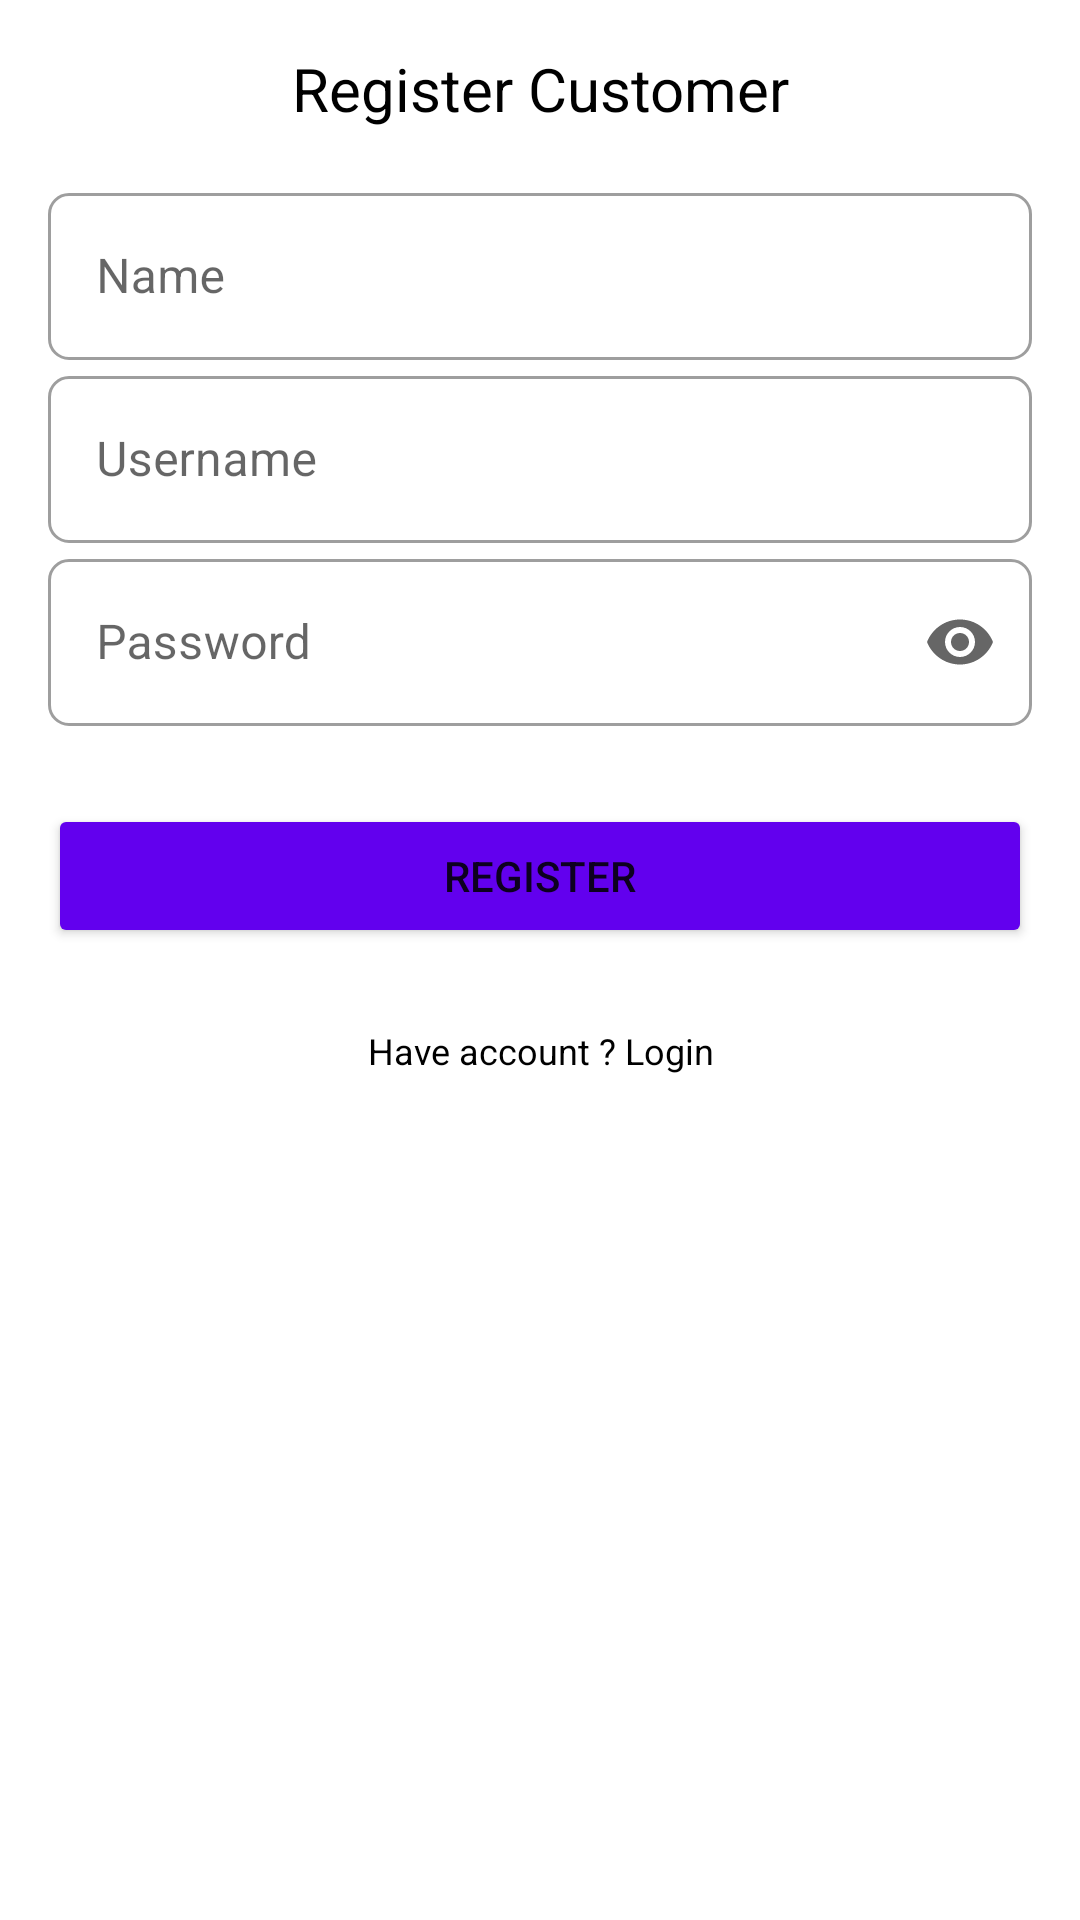

Reconstruct the res/layout file that produces this screen, plus the resources it refers to.
<!-- AndroidManifest.xml: application theme Theme.OjolApp -->
<!-- res/layout/fragment_register_customer.xml -->
<?xml version="1.0" encoding="utf-8"?>
<androidx.constraintlayout.widget.ConstraintLayout xmlns:android="http://schemas.android.com/apk/res/android"
    xmlns:app="http://schemas.android.com/apk/res-auto"
    xmlns:tools="http://schemas.android.com/tools"
    android:layout_width="match_parent"
    android:layout_height="match_parent"
    tools:context=".ui.register.customer.RegisterCustomerFragment">

    <TextView
        android:id="@+id/textView"
        android:layout_width="match_parent"
        android:layout_height="wrap_content"
        android:layout_margin="16dp"
        android:gravity="center"
        android:text="@string/register_customer"
        android:textColor="@color/black"
        android:textSize="20sp"
        app:layout_constraintStart_toStartOf="parent"
        app:layout_constraintTop_toTopOf="parent" />

    <com.google.android.material.textfield.TextInputLayout
        android:id="@+id/textInputLayout1"
        style="@style/Widget.MaterialComponents.TextInputLayout.OutlinedBox"
        android:layout_width="0dp"
        android:layout_height="wrap_content"
        android:layout_marginTop="16dp"
        android:hint="@string/name"
        app:boxCornerRadiusBottomEnd="7dp"
        app:boxCornerRadiusBottomStart="7dp"
        app:boxCornerRadiusTopEnd="7dp"
        app:boxCornerRadiusTopStart="7dp"
        app:layout_constraintEnd_toEndOf="@+id/textView"
        app:layout_constraintStart_toStartOf="@+id/textView"
        app:layout_constraintTop_toBottomOf="@+id/textView">

        <com.google.android.material.textfield.TextInputEditText
            android:id="@+id/edt_name"
            android:layout_width="match_parent"
            android:layout_height="wrap_content"
            android:imeOptions="actionNext"
            android:inputType="text" />

    </com.google.android.material.textfield.TextInputLayout>

    <com.google.android.material.textfield.TextInputLayout
        android:id="@+id/textInputLayout2"
        style="@style/Widget.MaterialComponents.TextInputLayout.OutlinedBox"
        android:layout_width="0dp"
        android:layout_height="wrap_content"
        android:hint="@string/username"
        app:boxCornerRadiusBottomEnd="7dp"
        app:boxCornerRadiusBottomStart="7dp"
        app:boxCornerRadiusTopEnd="7dp"
        app:boxCornerRadiusTopStart="7dp"
        app:layout_constraintEnd_toEndOf="@+id/textInputLayout1"
        app:layout_constraintStart_toStartOf="@+id/textInputLayout1"
        app:layout_constraintTop_toBottomOf="@+id/textInputLayout1">

        <com.google.android.material.textfield.TextInputEditText
            android:id="@+id/edt_username"
            android:layout_width="match_parent"
            android:layout_height="wrap_content"
            android:imeOptions="actionNext"
            android:inputType="text" />

    </com.google.android.material.textfield.TextInputLayout>

    <com.google.android.material.textfield.TextInputLayout
        android:id="@+id/textInputLayout3"
        style="@style/Widget.MaterialComponents.TextInputLayout.OutlinedBox"
        android:layout_width="0dp"
        android:layout_height="wrap_content"
        android:hint="@string/password"
        app:boxCornerRadiusBottomEnd="7dp"
        app:boxCornerRadiusBottomStart="7dp"
        app:boxCornerRadiusTopEnd="7dp"
        app:boxCornerRadiusTopStart="7dp"
        app:endIconMode="password_toggle"
        app:layout_constraintEnd_toEndOf="@+id/textView"
        app:layout_constraintStart_toStartOf="@+id/textView"
        app:layout_constraintTop_toBottomOf="@+id/textInputLayout2">

        <com.google.android.material.textfield.TextInputEditText
            android:id="@+id/edt_password"
            android:layout_width="match_parent"
            android:layout_height="wrap_content"
            android:imeOptions="actionNext"
            android:inputType="textPassword" />

    </com.google.android.material.textfield.TextInputLayout>

    <ProgressBar
        android:id="@+id/progress_circular"
        android:layout_width="0dp"
        android:layout_height="wrap_content"
        android:layout_marginTop="16dp"
        android:indeterminateTint="@color/teal_200"
        android:visibility="gone"
        app:layout_constraintBottom_toTopOf="@+id/tv_login"
        app:layout_constraintEnd_toEndOf="@+id/textInputLayout3"
        app:layout_constraintStart_toStartOf="@+id/textInputLayout3"
        app:layout_constraintTop_toBottomOf="@+id/textInputLayout3" />

    <Button
        android:id="@+id/btn_register_driver"
        android:layout_width="0dp"
        android:layout_height="wrap_content"
        android:backgroundTint="@color/purple_500"
        android:text="@string/register"
        app:layout_constraintBottom_toTopOf="@+id/tv_login"
        app:layout_constraintEnd_toEndOf="@+id/textInputLayout3"
        app:layout_constraintStart_toStartOf="@+id/textInputLayout3"
        app:layout_constraintTop_toBottomOf="@+id/textInputLayout3" />

    <TextView
        android:id="@+id/tv_login"
        android:layout_width="0dp"
        android:layout_height="wrap_content"
        android:layout_marginTop="100dp"
        android:gravity="center"
        android:text="@string/have_account"
        android:textColor="@color/black"
        android:textSize="12sp"
        app:layout_constraintEnd_toEndOf="@+id/textInputLayout3"
        app:layout_constraintStart_toStartOf="@+id/textInputLayout3"
        app:layout_constraintTop_toBottomOf="@+id/textInputLayout3" />

</androidx.constraintlayout.widget.ConstraintLayout>
<!-- resources referenced by this layout -->
<resources>
  <string name="have_account">Have account ? Login</string>
  <string name="name">Name</string>
  <string name="password">Password</string>
  <string name="register">Register</string>
  <string name="register_customer">Register Customer</string>
  <string name="username">Username</string>
  <style name="Theme.OjolApp" parent="Theme.MaterialComponents.DayNight.DarkActionBar">
          
          <item name="colorPrimary">@color/purple_500</item>
          <item name="colorPrimaryVariant">@color/purple_700</item>
          <item name="colorOnPrimary">@color/white</item>
          
          <item name="colorSecondary">@color/teal_200</item>
          <item name="colorSecondaryVariant">@color/teal_700</item>
          <item name="colorOnSecondary">@color/black</item>
          
          <item name="android:statusBarColor" tools:targetApi="l">?attr/colorPrimaryVariant</item>
          
      </style>
  <!-- not gathered from this repository: default colours our renderer supplied (Android Studio template values) -->
  <color name="purple_500">#FF6200EE</color>
  <color name="purple_700">#FF3700B3</color>
  <color name="teal_200">#FF03DAC5</color>
  <color name="teal_700">#FF018786</color>
  <color name="black">#FF000000</color>
  <color name="white">#FFFFFFFF</color>
</resources>
